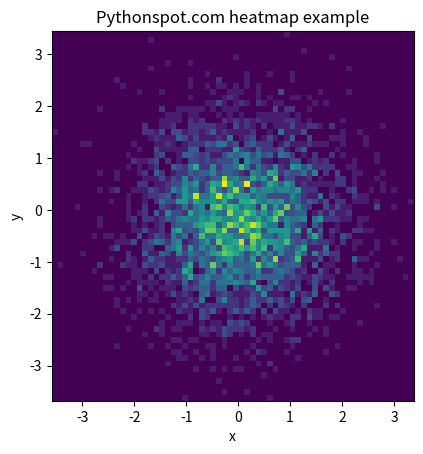

Python code for this plot:
import numpy as np
import numpy.random
import matplotlib.pyplot as plt
 
# Create data
x = np.random.randn(4096)
y = np.random.randn(4096)
 
# Create heatmap
heatmap, xedges, yedges = np.histogram2d(x, y, bins=(64,64))
extent = [xedges[0], xedges[-1], yedges[0], yedges[-1]]
 
# Plot heatmap
plt.clf()
plt.title('Pythonspot.com heatmap example')
plt.ylabel('y')
plt.xlabel('x')
plt.imshow(heatmap, extent=extent)
plt.show()